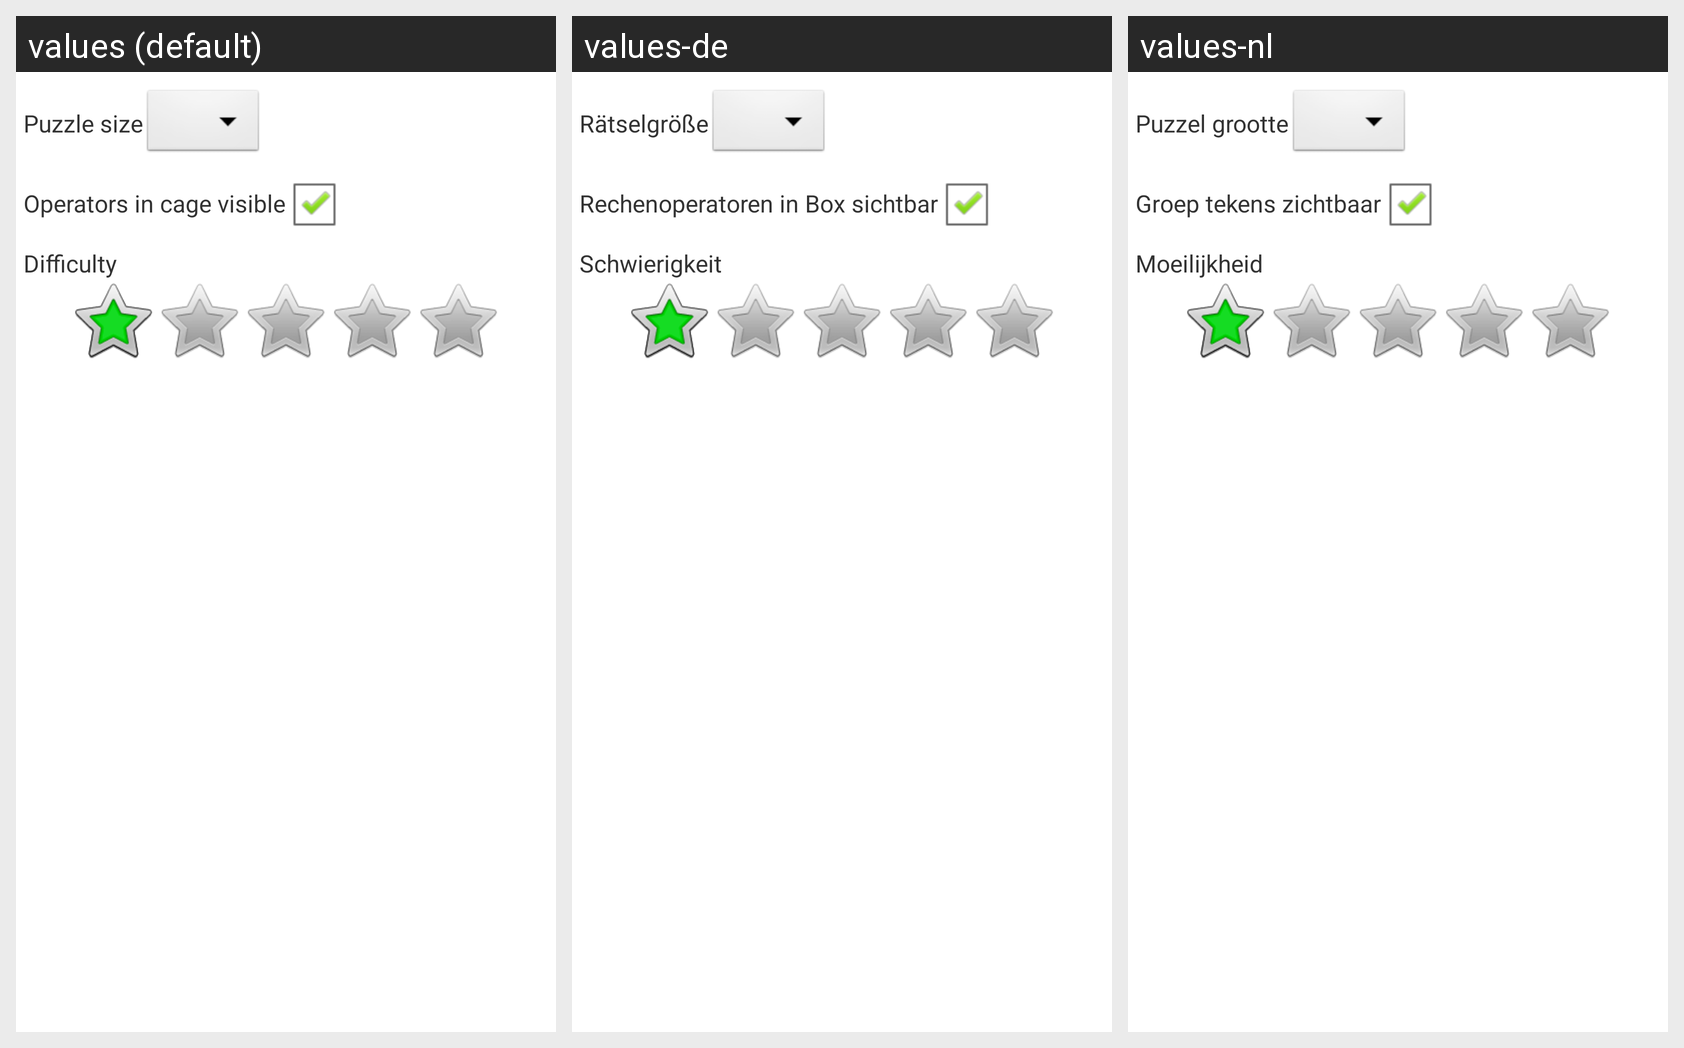

The same Android screen rendered under several of its app's locales, left to right. List the strings drawn on it with the default value and each locale's translation.
Android screen res/layout/puzzle_parameter_dialog.xml rendered under 3 locales, left to right: values (default), values-de, values-nl. Device: Nexus 5 (rendered at 1080×1920; each locale shown at half size, 540×960, under a caption strip naming it); theme AppBaseTheme.
Strings drawn on this screen, with the default value and each locale's value (text and hints the layout hard-codes, and strings that could not be matched under every locale, appear in the picture but are not listed):

dialog_puzzle_parameters_puzzle_size
  values: Puzzle size
  values-de: Rätselgröße
  values-nl: Puzzel grootte

dialog_puzzle_parameters_operators_in_cage_visible
  values: Operators in cage visible
  values-de: Rechenoperatoren in Box sichtbar
  values-nl: Groep tekens zichtbaar

dialog_puzzle_parameters_difficulty
  values: Difficulty
  values-de: Schwierigkeit
  values-nl: Moeilijkheid
